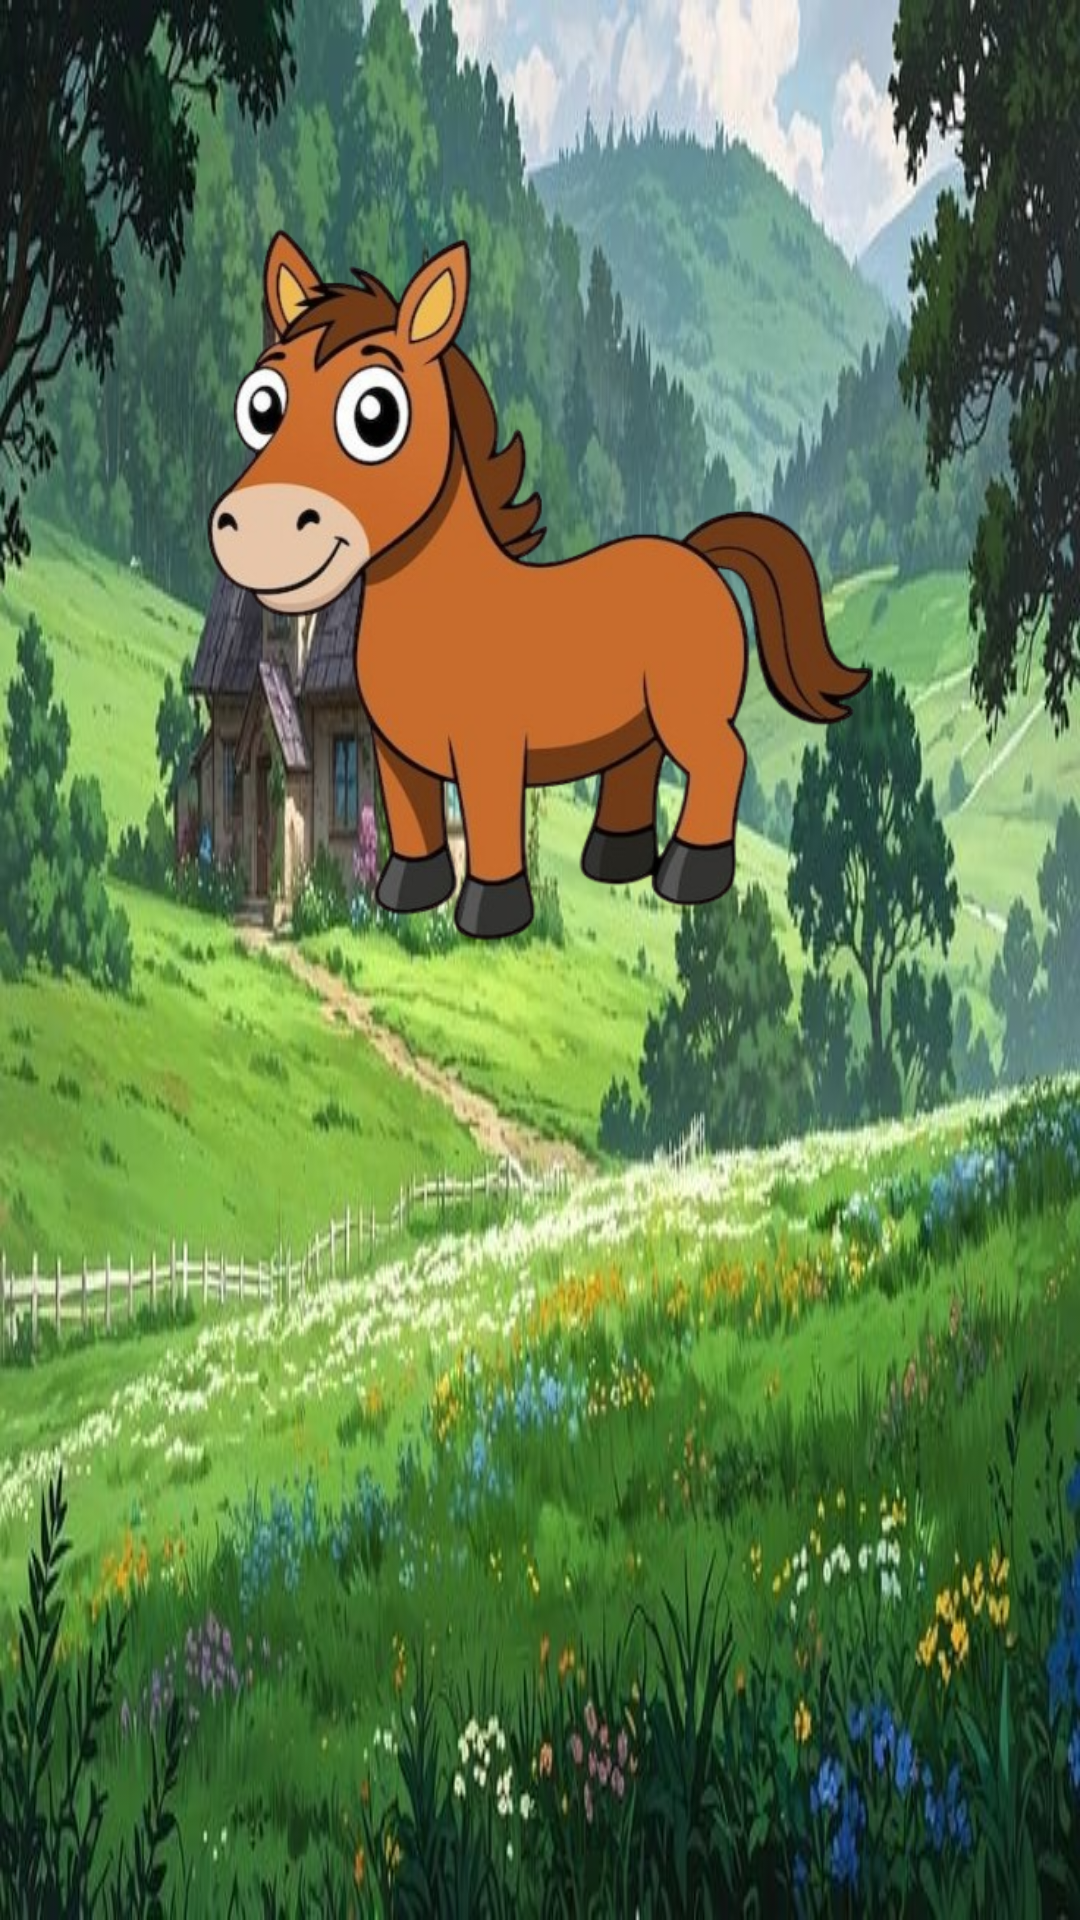

Layout XML and referenced resources for this Android screen:
<!-- AndroidManifest.xml: application theme Theme.MoriList -->
<!-- res/layout/pet.xml -->
<?xml version="1.0" encoding="utf-8"?>
<LinearLayout xmlns:android="http://schemas.android.com/apk/res/android"
    android:layout_width="match_parent"
    android:layout_height="match_parent"
    android:background="@drawable/kabut">

    <ImageView
        android:layout_width="match_parent"
        android:layout_height="300dp"
        android:layout_marginTop="45dp"
        android:src="@drawable/pet"/>

</LinearLayout>
<!-- resources referenced by this layout -->
<resources>
  <!-- drawable kabut: jpg bitmap (drawable, 75214 bytes) -->
  <!-- drawable pet: png bitmap (drawable, 169904 bytes) -->
  <style name="Theme.MoriList" parent="Base.Theme.MoriList" />
  <style name="Base.Theme.MoriList" parent="Theme.Material3.DayNight.NoActionBar">
          
          
      </style>
</resources>
